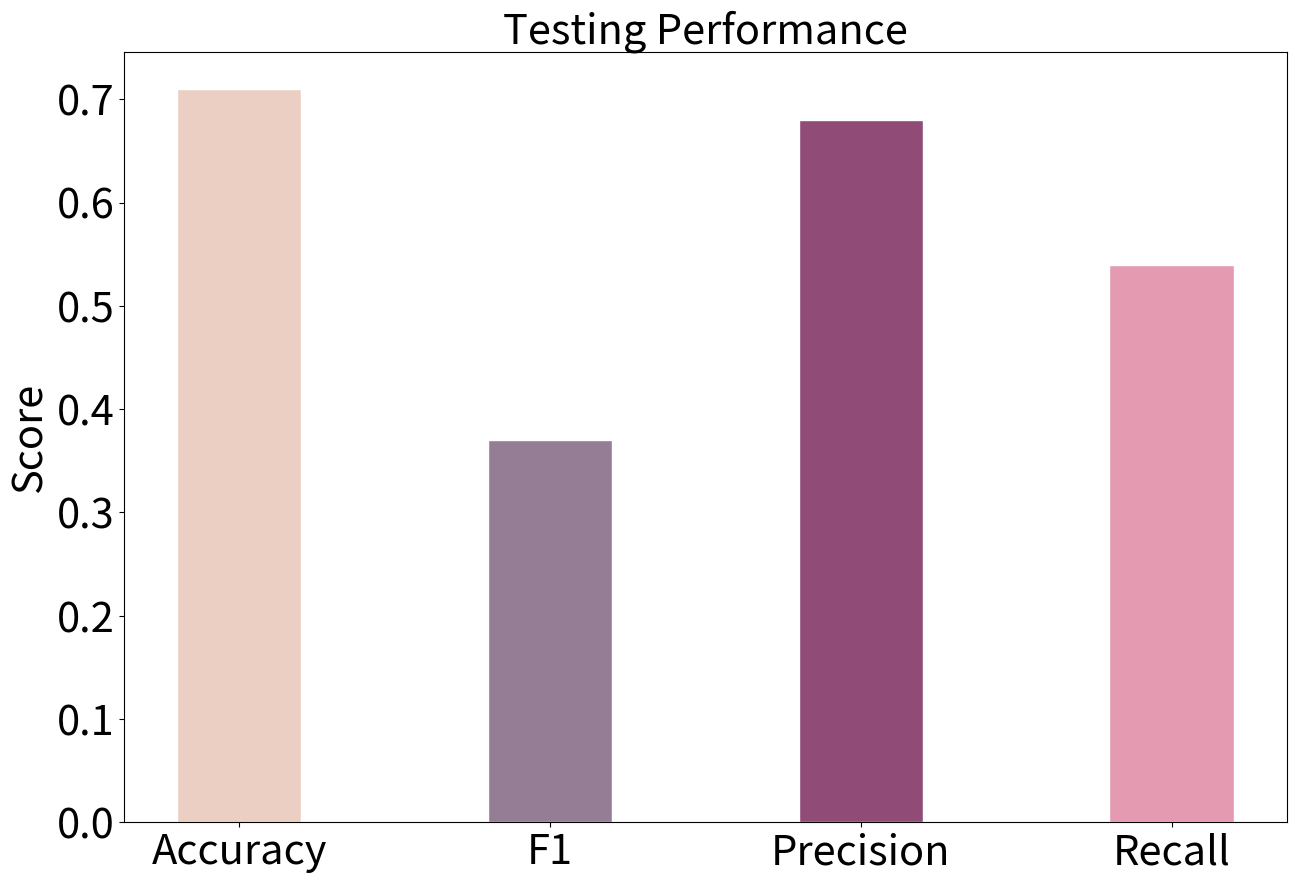

Write the Python code that produced this figure.
import numpy as np
import matplotlib.pyplot as plt


def plot_loss(losses):
    x = [i for i in range(len(losses))]
    plt.plot(x, losses, color='#e49ab0')
    plt.title('Loss per epoch')
    plt.xlabel('Epoch')
    plt.ylabel('Loss')
    plt.show() 
    pass

def plot_acc(acc):
    x = [i for i in range(len(acc))]
    plt.plot(x, acc, color='#e49ab0')
    plt.title('Accuracy per epoch')
    plt.xlabel('Accuracy')
    plt.ylabel('Loss')
    plt.show() 
    pass


def plot_metrics(scores):

    score_names = ['Accuracy', 'F1', 'Precision', 'Recall']

    plt.figure(figsize=(15, 10), dpi=80)
    plt.bar(score_names, scores, width=0.4, color=['#eccfc3', '#957d95', '#904c77', '#e49ab0'], edgecolor="white")

    # plt.legend(['Mean', 'GRU add mean', 'GRU'], prop={"size":26}, loc=9, bbox_to_anchor=(0.5, -0.1),ncol=3)
    plt.ylabel("Score", size=30)
    plt.yticks(size=30)
    plt.xticks(size=30)
    # plt.ylim(0.4,1)
    # plt.xticks(x, cell_names, size=30)
    plt.title("Testing Performance", size=30)
    plt.show()
    pass

if __name__ == '__main__':
    loss_list = [6678.507038376548, 2870.2378761985087, 382.79791337793523, 599.8876093084162, 131.7403608668934, 124.14416174455123, 38.357993992892176, 15.704006975347346, 13.092526999386875, 10.386020920493387, 10.282957033677535, 12.075050180608576, 11.941755121404475, 12.06763796372847, 12.071805173700506, 11.130000677975742, 11.052288835698908, 9.911373051730068, 10.333863865245473, 10.305286234075373]
    
    acc_list = [0.13849431818181818, 0.1807528409090909, 0.23295454545454544, 0.16086647727272727, 0.23792613636363635, 0.2588778409090909, 0.26136363636363635, 0.18821022727272727, 0.26917613636363635, 0.33735795454545453, 0.3526278409090909, 0.2702414772727273, 0.2702414772727273, 0.2702414772727273, 0.26988636363636365, 0.2936789772727273, 0.30113636363636365, 0.3689630681818182, 0.3778409090909091, 0.37357954545454547]
    
    scores = [0.71, 0.37, 0.68, 0.54]
    
    # plot_loss(loss_list)

    # plot_acc(acc_list)

    plot_metrics(scores)



